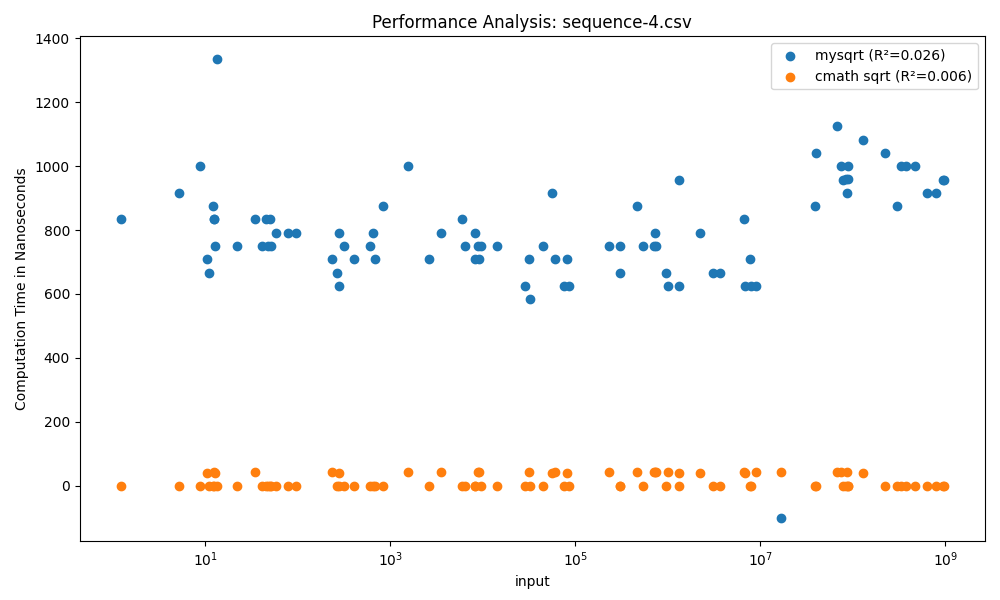

The data file committed next to this chart (first rows):
input, mysqrt, cmath sqrt
13.51, 1334, 0
8.802, 1000, 0
5.195, 917, 0
12.46, 833, 0
11.1, 667, 0
1.232, 834, 0
12.23, 875, 0
12.73, 750, 41
10.4, 708, 41
12.57, 834, 42
22.4, 750, 0
50.14, 833, 0
95.12, 792, 0
58.05, 791, 0
52.27, 750, 0
45.31, 834, 0
48.38, 750, 0
79.5, 791, 0
41.07, 750, 0
34.33, 833, 42
827.8, 875, 0
402.7, 708, 0
614, 750, 0
320.3, 750, 0
683, 708, 0
647.3, 792, 0
234.5, 708, 42
278.8, 792, 0
283.8, 625, 41
264.9, 667, 0
6032, 833, 0
8232, 792, 0
8882, 750, 42
1574, 1000, 42
9582, 750, 0
8305, 708, 0
6443, 750, 0
2646, 708, 0
9202, 708, 42
3518, 791, 42
45252, 750, 0
28783, 625, 0
85178, 625, 0
14319, 750, 0
75259, 625, 0
81538, 708, 41
31743, 708, 42
56154, 917, 41
32750, 584, 0
60176, 708, 42
462988, 875, 42
306278, 750, 0
304627, 667, 0
543788, 750, 0
752691, 750, 42
706004, 750, 42
737441, 791, 42
232119, 750, 42
997629, 625, 42
953821, 666, 0
... 30 more rows
